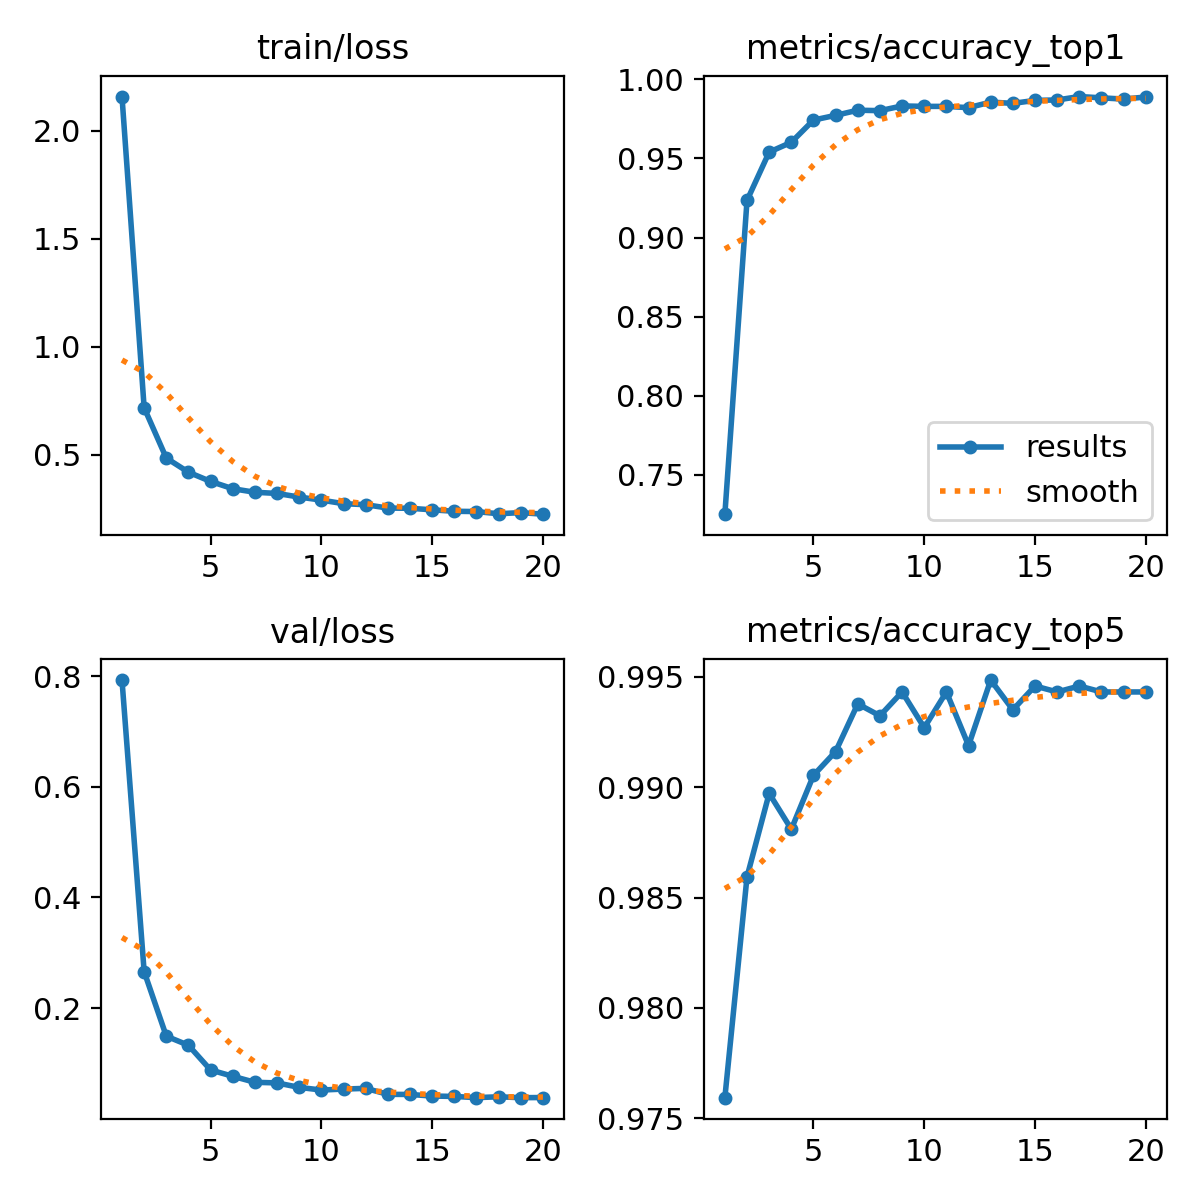

Data behind this chart, as committed beside it:
epoch, time, train/loss, metrics/accuracy_top1, metrics/accuracy_top5, val/loss, lr/pg0, lr/pg1, lr/pg2
1, 276.6, 2.157, 0.725, 0.9759, 0.793, 0.0005, 0.0005, 0.0005
2, 552.4, 0.7177, 0.9235, 0.9859, 0.2658, 0.0004972, 0.0004972, 0.0004972
3, 826.5, 0.4849, 0.954, 0.9897, 0.1491, 0.000489, 0.000489, 0.000489
4, 1108, 0.4195, 0.9603, 0.9881, 0.1326, 0.0004755, 0.0004755, 0.0004755
5, 1386, 0.3768, 0.9743, 0.9905, 0.08794, 0.000457, 0.000457, 0.000457
6, 1664, 0.3431, 0.9773, 0.9916, 0.07658, 0.0004341, 0.0004341, 0.0004341
7, 1943, 0.3267, 0.9805, 0.9938, 0.06569, 0.0004073, 0.0004073, 0.0004073
8, 2229, 0.3214, 0.9803, 0.9932, 0.06459, 0.0003771, 0.0003771, 0.0003771
9, 2505, 0.3044, 0.9832, 0.9943, 0.05649, 0.0003445, 0.0003445, 0.0003445
10, 2782, 0.2904, 0.983, 0.9927, 0.05169, 0.0003102, 0.0003102, 0.0003102
11, 3106, 0.274, 0.983, 0.9943, 0.05344, 0.000275, 0.000275, 0.000275
12, 3380, 0.2692, 0.9821, 0.9919, 0.05474, 0.0002398, 0.0002398, 0.0002398
13, 3661, 0.2536, 0.9857, 0.9949, 0.04394, 0.0002055, 0.0002055, 0.0002055
14, 3934, 0.2525, 0.9849, 0.9935, 0.04368, 0.0001729, 0.0001729, 0.0001729
15, 4207, 0.2456, 0.9868, 0.9946, 0.04087, 0.0001427, 0.0001427, 0.0001427
16, 4481, 0.2387, 0.987, 0.9943, 0.0401, 0.0001159, 0.0001159, 0.0001159
17, 4762, 0.2375, 0.9892, 0.9946, 0.03797, 9.29712e-05, 9.29712e-05, 9.29712e-05
18, 5038, 0.2273, 0.9884, 0.9943, 0.03949, 7.45235e-05, 7.45235e-05, 7.45235e-05
19, 5309, 0.2326, 0.9876, 0.9943, 0.03789, 6.10123e-05, 6.10123e-05, 6.10123e-05
20, 5584, 0.2254, 0.9889, 0.9943, 0.03814, 5.27701e-05, 5.27701e-05, 5.27701e-05
